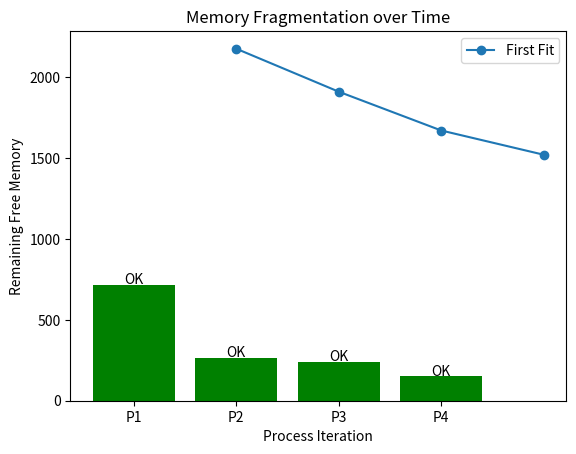
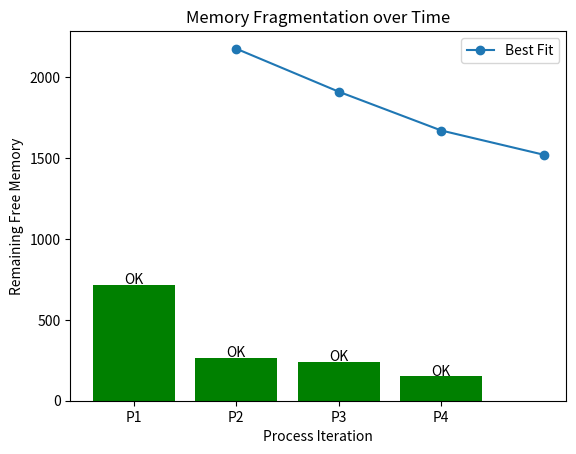
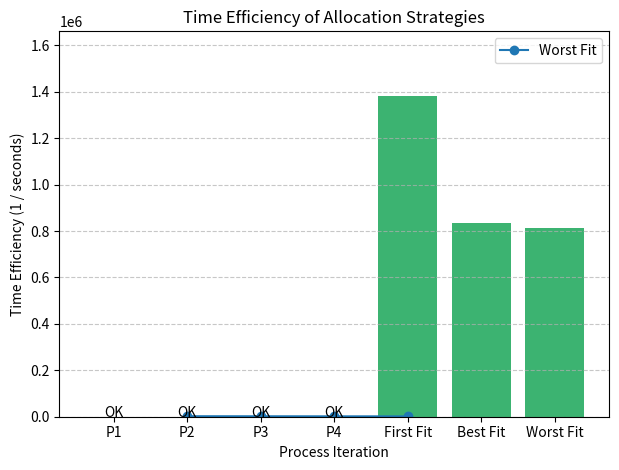

Reproduce these figures in Python, in order.
import matplotlib.pyplot as plt
import numpy as np
import time
import random

def generate_realistic_sample(num_blocks=5, num_processes=4):
    # Simulate memory blocks between 128MB to 1024MB
    memory_blocks = sorted([random.randint(128, 1024) for _ in range(num_blocks)], reverse=True)

    # Simulate processes with memory needs between 100MB to 800MB
    processes = sorted([random.randint(100, 800) for _ in range(num_processes)], reverse=True)

    print("# === Randomly Generated Sample ===")
    print("memory_blocks =", memory_blocks)
    print("processes =", processes)

    return memory_blocks, processes

def log_allocation_result(strategy, processes, allocation, block_history):
    print(f"\n=== Testing {strategy} Algorithm ===")
    for i, block_index in enumerate(allocation):
        if block_index == -1:
            print(f"Failed to allocate {processes[i]} units to process P{i + 1}")
        else:
            print(f"Successfully allocated {processes[i]} units to process P{i + 1} -> Block {block_index + 1}")
    print("\nFree blocks per iteration:")
    for i, blocks in enumerate(block_history):
        print(f"Iteration {i+1}: {blocks}")

def allocate_with_tracking(strategy_name, blocks, processes, allocation_func, repetitions=1000000):
    import copy

    total_duration = 0
    for _ in range(repetitions):
        blocks_copy = blocks.copy()
        start_time = time.perf_counter()
        for process in processes:
            _, blocks_copy = allocation_func(blocks_copy, process)
        end_time = time.perf_counter()
        total_duration += (end_time - start_time)

    avg_duration = total_duration / repetitions

    # Perform actual allocation once to get real allocation & tracking data
    allocation = [-1] * len(processes)
    block_states = []
    blocks_copy = blocks.copy()

    for i, process in enumerate(processes):
        result = allocation_func(blocks_copy, process)
        allocation[i] = result[0]
        blocks_copy = result[1]
        block_states.append(blocks_copy.copy())

    log_allocation_result(strategy_name, processes, allocation, block_states)
    return allocation, block_states, avg_duration


def first_fit(blocks, process):
    for j, block in enumerate(blocks):
        if block >= process:
            blocks[j] -= process
            return j, blocks
    return -1, blocks

def best_fit(blocks, process):
    best_index = -1
    for j, block in enumerate(blocks):
        if block >= process:
            if best_index == -1 or blocks[j] < blocks[best_index]:
                best_index = j
    if best_index != -1:
        blocks[best_index] -= process
        return best_index, blocks
    return -1, blocks

def worst_fit(blocks, process):
    worst_index = -1
    for j, block in enumerate(blocks):
        if block >= process:
            if worst_index == -1 or blocks[j] > blocks[worst_index]:
                worst_index = j
    if worst_index != -1:
        blocks[worst_index] -= process
        return worst_index, blocks
    return -1, blocks

def visualize_allocation_chart(title, processes, allocations):
    fig, ax = plt.subplots()
    colors = ['green' if a != -1 else 'red' for a in allocations]
    labels = [f"P{i+1}" for i in range(len(processes))]
    ax.bar(labels, processes, color=colors)
    ax.set_title(title)
    ax.set_ylabel("Memory Requested")
    for i, val in enumerate(processes):
        label = "OK" if allocations[i] != -1 else "Fail"
        ax.text(i, val + 5, label, ha='center')
    plt.show()

def visualize_fragmentation_chart(strategy, memory_blocks, block_states):
    remaining = [sum(state) for state in block_states]
    plt.plot(range(1, len(block_states)+1), remaining, marker='o', label=strategy)
    plt.xlabel("Process Iteration")
    plt.ylabel("Remaining Free Memory")
    plt.title("Memory Fragmentation over Time")
    plt.legend()

def visualize_time_efficiency(times):
    strategies = list(times.keys())
    durations = list(times.values())

    # Prevent division by zero
    efficiencies = [1 / t if t > 0 else 0 for t in durations]

    plt.bar(strategies, efficiencies, color='mediumseagreen')
    plt.ylabel("Time Efficiency (1 / seconds)")
    plt.title("Time Efficiency of Allocation Strategies")
    if any(efficiencies):
        plt.ylim(0, max(efficiencies) * 1.2)
    else:
        plt.ylim(0, 1)
    plt.grid(axis='y', linestyle='--', alpha=0.7)
    plt.show()

def summarize_visualization(processes, allocations_dict, block_states_dict, search_times):
    strategies = list(allocations_dict.keys())
    
    successful_allocations = [sum(1 for a in allocations_dict[s] if a != -1) for s in strategies]
    fragmentation = [
        (sum(block_states_dict[s][-1]) / sum(memory_blocks)) * 100 if block_states_dict[s] else 0
        for s in strategies
    ]
    search_ms = [search_times[s] * 1000 for s in strategies]  # convert seconds to milliseconds

    fig, axs = plt.subplots(1, 3, figsize=(15, 5))

    # Subplot 1: Successful Allocations
    axs[0].bar(strategies, successful_allocations, color='green')
    axs[0].set_title("Successful Process Allocations")
    axs[0].set_ylabel("Number of Processes")
    for i, val in enumerate(successful_allocations):
        axs[0].text(i, val + 0.2, str(val), ha='center')

    # Subplot 2: Fragmentation
    axs[1].bar(strategies, fragmentation, color='orange')
    axs[1].set_title("Memory Fragmentation")
    axs[1].set_ylabel("Fragmentation (%)")
    for i, val in enumerate(fragmentation):
        axs[1].text(i, val + 0.2, f"{val:.2f}", ha='center')

    # Subplot 3: Time Efficiency
    axs[2].bar(strategies, search_ms, color='skyblue')
    axs[2].set_title("Average Search Time")
    axs[2].set_ylabel("Time (milliseconds)")
    for i, val in enumerate(search_ms):
        axs[2].text(i, val + 0.1, f"{val:.2f}", ha='center')

    for ax in axs:
        ax.set_xticks(range(len(strategies)))
        ax.set_xticklabels(strategies, rotation=15)

    plt.tight_layout()
    plt.show()


def compare_algorithms(memory_blocks, processes):
    print("Memory Blocks:", memory_blocks)
    print("Processes:", processes)

    search_times = {}

    # First Fit
    allocation1, states1, time1 = allocate_with_tracking("First Fit", memory_blocks.copy(), processes, first_fit)
    visualize_allocation_chart("First Fit Allocation", processes, allocation1)
    visualize_fragmentation_chart("First Fit", memory_blocks, states1)
    search_times["First Fit"] = time1

    # Best Fit
    allocation2, states2, time2 = allocate_with_tracking("Best Fit", memory_blocks.copy(), processes, best_fit)
    visualize_allocation_chart("Best Fit Allocation", processes, allocation2)
    visualize_fragmentation_chart("Best Fit", memory_blocks, states2)
    search_times["Best Fit"] = time2

    # Worst Fit
    allocation3, states3, time3 = allocate_with_tracking("Worst Fit", memory_blocks.copy(), processes, worst_fit)
    visualize_allocation_chart("Worst Fit Allocation", processes, allocation3)
    visualize_fragmentation_chart("Worst Fit", memory_blocks, states3)
    search_times["Worst Fit"] = time3

    # Show fragmentation chart
    plt.tight_layout()
    plt.show()

    # Show time efficiency
    visualize_time_efficiency(search_times)
    print(search_times)

    allocations = {
        "First Fit": allocation1,
        "Best Fit": allocation2,
        "Worst Fit": allocation3
    }

    block_states = {
        "First Fit": states1,
        "Best Fit": states2,
        "Worst Fit": states3
    }

    summarize_visualization(processes, allocations, block_states, search_times)

# Sample usage
# memory_blocks = [100, 500, 200, 300, 600]
# processes = [212, 417, 112, 426]
memory_blocks, processes = generate_realistic_sample() # Generate realistic sample data

compare_algorithms(memory_blocks, processes)
